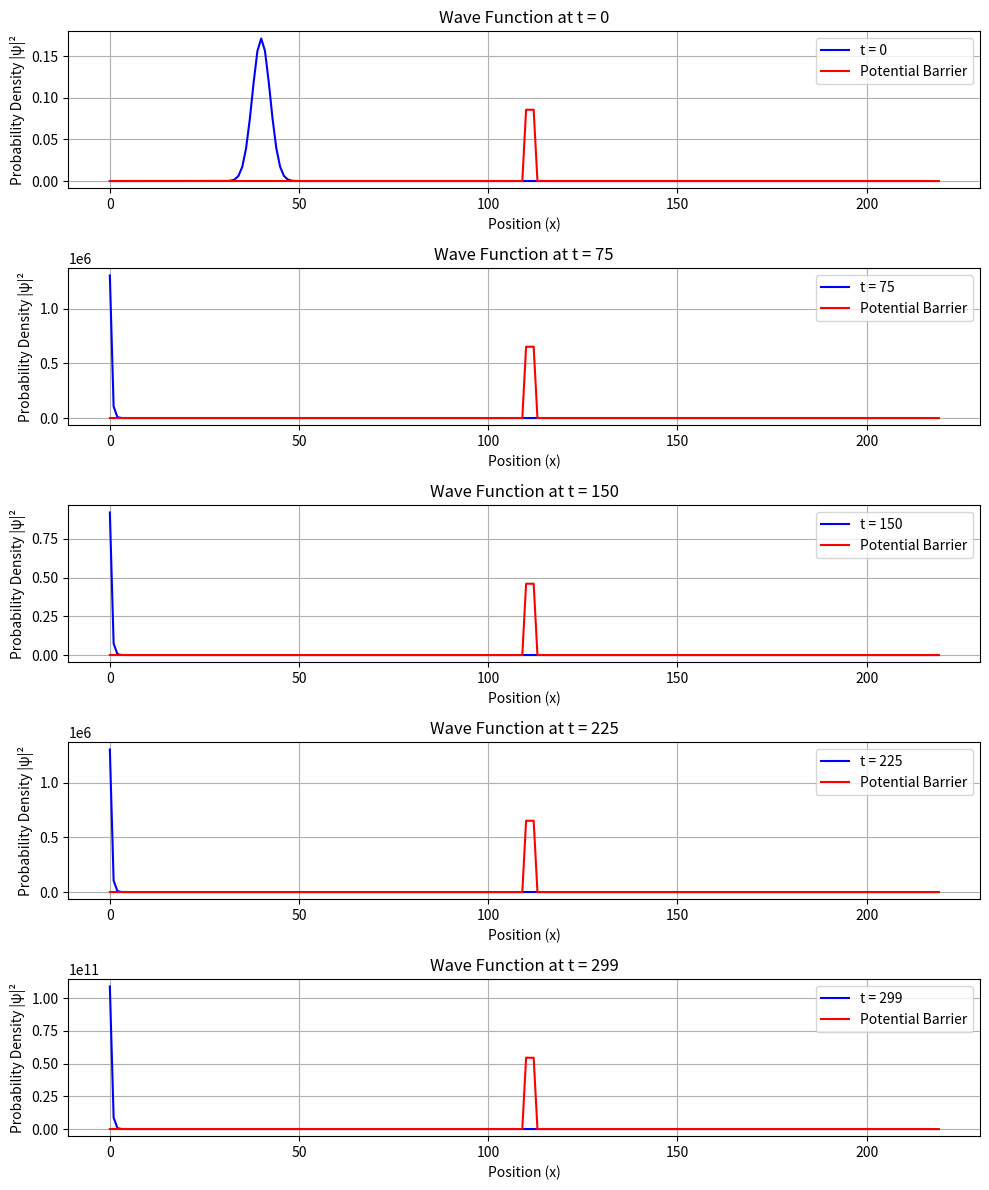
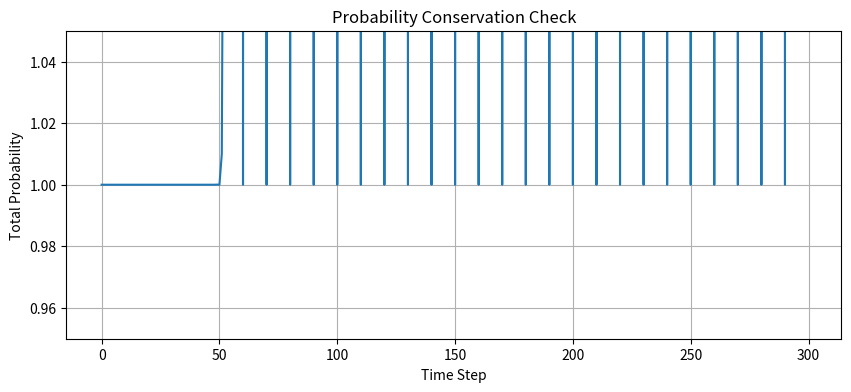
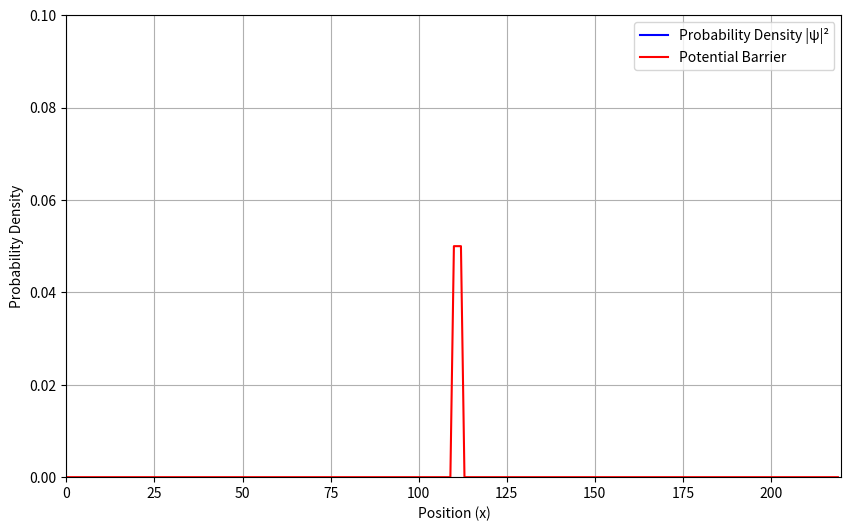

The matplotlib source for these figures, in order:
"""学生模板：量子隧穿效应
文件：quantum_tunneling_student.py
"""
import numpy as np
import matplotlib.pyplot as plt
from matplotlib import animation
from scipy import linalg
class QuantumTunnelingSolver:
    """量子隧穿求解器类
    
    该类实现了一维含时薛定谔方程的数值求解，用于模拟量子粒子的隧穿效应。
    使用变形的Crank-Nicolson方法进行时间演化，确保数值稳定性和概率守恒。
    """
    
    def __init__(self, Nx=220, Nt=300, x0=40, k0=0.5, d=10, barrier_width=3, barrier_height=1.0):
        """初始化量子隧穿求解器
        
        参数:
            Nx (int): 空间网格点数，默认220
            Nt (int): 时间步数，默认300
            x0 (float): 初始波包中心位置，默认40
            k0 (float): 初始波包动量(波数)，默认0.5
            d (float): 初始波包宽度参数，默认10
            barrier_width (int): 势垒宽度，默认3
            barrier_height (float): 势垒高度，默认1.0
        """
        # TODO: 初始化所有参数
        # 提示：需要设置空间网格、势垒参数，并初始化波函数和系数矩阵
        self.Nx = Nx
        self.Nt = Nt
        self.x0 = x0
        self.k0 = k0
        self.d = d
        self.barrier_width = int(barrier_width)  # 确保是整数
        self.barrier_height = barrier_height
        
        # TODO: 创建空间网格
        self.x =np.arange(self.Nx) # 应该是 np.arange(self.Nx)
        
        # TODO: 设置势垒
        self.V = self.setup_potential()  # 调用 setup_potential() 方法
        
        # TODO: 初始化波函数矩阵和系数矩阵
        self.C = np.zeros((Nx, Nt), dtype=complex)  # 复数矩阵，形状为 (Nx, Nt)
        self.B = np.zeros((Nx, Nt), dtype=complex) # 复数矩阵，形状为 (Nx, Nt)
        self.A = self.build_coefficient_matrix()
        

    def wavefun(self, x):
        """高斯波包函数
        
        参数:
            x (np.ndarray): 空间坐标数组
            
        返回:
            np.ndarray: 初始波函数值
            
        数学公式:
            ψ(x,0) = exp(ik₀x) * exp(-(x-x₀)²ln10(2)/d²)
            
        物理意义:
            描述一个在x₀位置、具有动量k₀、宽度为d的高斯波包
        """
        # TODO: 实现高斯波包函数
        # 提示：包含动量项 exp(ik₀x) 和高斯包络 exp(-(x-x₀)²ln10(2)/d²)
        gaussian_envelope = np.exp(-((x - self.x0)**2) * np.log(10) * 2 / (self.d**2))
        momentum_term = np.exp(1j * self.k0 * x)
        return momentum_term * gaussian_envelope

    def setup_potential(self):
        """设置势垒函数
        
        返回:
            np.ndarray: 势垒数组
            
        说明:
            在空间网格中间位置创建矩形势垒
            势垒位置：从 Nx//2 到 Nx//2+barrier_width
            势垒高度：barrier_height
        """
        # TODO: 创建势垒数组
        # 提示：
        # 1. 初始化全零数组
        # 2. 在中间位置设置势垒高度
        # 3. 注意barrier_width必须是整数
        V = np.zeros(self.Nx)
        barrier_start = self.Nx // 2
        barrier_end = barrier_start + self.barrier_width
        V[barrier_start:barrier_end] = self.barrier_height
        return V
    def build_coefficient_matrix(self):
        """构建变形的Crank-Nicolson格式的系数矩阵
        
        返回:
            np.ndarray: 系数矩阵A
            
        数学原理:
            对于dt=1, dx=1的情况，哈密顿矩阵的对角元素为: -2+2j-V
            非对角元素为1（表示动能项的有限差分）
            
        矩阵结构:
            三对角矩阵，主对角线为 -2+2j-V[i]，上下对角线为1
        """
        # TODO: 构建系数矩阵
        # 提示：
        # 1. 使用 np.diag() 创建三对角矩阵
        # 2. 主对角线：-2+2j-self.V
        # 3. 上对角线和下对角线：全1数组
        main_diag = -2 + 2j - self.V
        off_diag = np.ones(self.Nx-1)
        A = np.diag(main_diag) + np.diag(off_diag, k=1) + np.diag(off_diag, k=-1)
        A[0, 0] = 1.0
        A[0, 1] = 0.0
        A[-1, -1] = 1.0
        A[-1, -2] = 0.0
        return A
    def solve_schrodinger(self):
        """求解一维含时薛定谔方程
        
        使用Crank-Nicolson方法进行时间演化
        
        返回:
            tuple: (x, V, B, C) - 空间网格, 势垒, 波函数矩阵, chi矩阵
            
        数值方法:
            Crank-Nicolson隐式格式，具有二阶精度和无条件稳定性
            时间演化公式：C[:,t+1] = 4j * solve(A, B[:,t])
                         B[:,t+1] = C[:,t+1] - B[:,t]
        """
        # TODO: 实现薛定谔方程求解
        # 提示：
        # 1. 构建系数矩阵A
        # 2. 设置初始波函数 B[:,0] = wavefun(x)
        # 3. 对初始波函数进行归一化
        # 4. 时间循环：使用线性方程组求解进行时间演化
        A = self.A
        self.B[:, 0] = self.wavefun(self.x)
        norm = np.sum(np.abs(self.B[:, 0])**2)
        self.B[:, 0] /= np.sqrt(norm)
        for t in range(self.Nt-1):
            # 求解线性方程组 A * C[:,t+1] = 4j * B[:,t]
            self.C[:, t+1] = 4j * linalg.solve(A, self.B[:, t])
            
            # 更新 B[:,t+1] = C[:,t+1] - B[:,t]
            self.B[:, t+1] = self.C[:, t+1] - self.B[:, t]
            
            # 重新归一化以保持数值稳定性
            if (t+1) % 10 == 0:
                norm = np.sum(np.abs(self.B[:, t+1])**2)
                self.B[:, t+1] /= np.sqrt(norm)
                self.C[:, t+1] /= np.sqrt(norm)
        
        return self.x, self.V, self.B, self.C
    def calculate_coefficients(self):
        """计算透射和反射系数
        
        返回:
            tuple: (T, R) - 透射系数和反射系数
            
        物理意义:
            透射系数T：粒子穿过势垒的概率
            反射系数R：粒子被势垒反射的概率
            应满足：T + R ≈ 1（概率守恒）
            
        计算方法:
            T = ∫|ψ(x>barrier)|²dx / ∫|ψ(x)|²dx
            R = ∫|ψ(x<barrier)|²dx / ∫|ψ(x)|²dx
        """
        # TODO: 计算透射和反射系数
        # 提示：
        # 1. 确定势垒位置
        # 2. 计算透射区域的概率（势垒右侧）
        # 3. 计算反射区域的概率（势垒左侧）
        # 4. 归一化处理
        # 确定势垒位置
        barrier_end = self.Nx // 2 + self.barrier_width
        
        # 计算最后一个时间步的波函数概率密度
        prob_density = np.abs(self.B[:, -1])**2
        
        # 计算透射区域的概率（势垒右侧）
        T = np.sum(prob_density[barrier_end:])
        
        # 计算反射区域的概率（势垒左侧）
        R = np.sum(prob_density[:self.Nx//2])
        
        # 归一化处理
        total_prob = np.sum(prob_density)
        T /= total_prob
        R /= total_prob
        
        return T, R

    def plot_evolution(self, time_indices=None):
        """绘制波函数演化图
        
        参数:
            time_indices (list): 要绘制的时间索引列表，默认为[0, Nt//4, Nt//2, 3*Nt//4, Nt-1]
            
        功能:
            在多个子图中显示不同时刻的波函数概率密度和势垒
        """
        # TODO: 实现波函数演化绘图
        # 提示：
        # 1. 设置默认时间索引
        # 2. 创建子图布局
        # 3. 绘制概率密度 |ψ|²
        # 4. 绘制势垒
        # 5. 添加标题和标签
        # 设置默认时间索引
        if time_indices is None:
            time_indices = [0, self.Nt//4, self.Nt//2, 3*self.Nt//4, self.Nt-1]
        
        # 创建子图布局
        fig, axes = plt.subplots(len(time_indices), 1, figsize=(10, 12))
        if len(time_indices) == 1:
            axes = [axes]
        
        # 绘制每个时间步的波函数概率密度和势垒
        for i, t in enumerate(time_indices):
            # 计算概率密度 |ψ|²
            prob_density = np.abs(self.B[:, t])**2
            
            # 绘制概率密度
            axes[i].plot(self.x, prob_density, 'b-', label=f't = {t}')
            
            # 绘制势垒
            scaled_V = self.V * np.max(prob_density) * 0.5 / np.max(self.V)
            axes[i].plot(self.x, scaled_V, 'r-', label='Potential Barrier')
            
            # 添加标题和标签
            axes[i].set_title(f'Wave Function at t = {t}')
            axes[i].set_xlabel('Position (x)')
            axes[i].set_ylabel('Probability Density |ψ|²')
            axes[i].legend()
            axes[i].grid(True)
        
        plt.tight_layout()
        plt.show()

    def create_animation(self, interval=20):
        """创建波包演化动画
        
        参数:
            interval (int): 动画帧间隔(毫秒)，默认20
            
        返回:
            matplotlib.animation.FuncAnimation: 动画对象
            
        功能:
            实时显示波包在势垒附近的演化过程
        """
        # TODO: 创建动画
        # 提示：
        # 1. 设置图形和坐标轴
        # 2. 创建线条对象
        # 3. 定义动画更新函数
        # 4. 使用 FuncAnimation 创建动画
        # 设置图形和坐标轴
        fig, ax = plt.subplots(figsize=(10, 6))
        ax.set_xlim(0, self.Nx)
        ax.set_ylim(0, 0.1)  # 适当调整y轴范围以清晰显示波包
        
        # 创建线条对象
        line_prob, = ax.plot([], [], 'b-', label='Probability Density |ψ|²')
        line_pot, = ax.plot([], [], 'r-', label='Potential Barrier')
        time_text = ax.text(0.02, 0.95, '', transform=ax.transAxes)
        
        # 绘制势垒（固定不变）
        scaled_V = self.V * 0.05  # 缩放势垒高度以便于观察
        ax.plot(self.x, scaled_V, 'r-')
        
        # 添加图例和标签
        ax.set_xlabel('Position (x)')
        ax.set_ylabel('Probability Density')
        ax.legend()
        ax.grid(True)
        
        # 定义初始化函数
        def init():
            line_prob.set_data([], [])
            line_pot.set_data([], [])
            time_text.set_text('')
            return line_prob, line_pot, time_text
        
        # 定义动画更新函数
        def update(frame):
            # 计算概率密度
            prob_density = np.abs(self.B[:, frame])**2
            line_prob.set_data(self.x, prob_density)
            
            # 更新时间文本
            time_text.set_text(f'Time step: {frame}')
            
            return line_prob, time_text
        
        # 创建动画
        frames = np.arange(0, self.Nt, 5)  # 减少帧数以加快动画速度
        anim = animation.FuncAnimation(
            fig, update, frames=frames, init_func=init, 
            interval=interval, blit=True
        )
        
        return anim

    def verify_probability_conservation(self):
        """验证概率守恒
        
        返回:
            np.ndarray: 每个时间步的总概率
            
        物理原理:
            量子力学中概率必须守恒：∫|ψ(x,t)|²dx = 常数
            数值计算中应该保持在1附近
        """
        # TODO: 验证概率守恒
        # 提示：
        # 1. 计算每个时间步的总概率
        # 2. 考虑空间步长dx的影响
        # 3. 返回概率数组用于分析
        probabilities = np.zeros(self.Nt)
        for t in range(self.Nt):
            probabilities[t] = np.sum(np.abs(self.B[:, t])**2)
        
        return probabilities
    def demonstrate(self):
        """演示量子隧穿效应
        
        功能:
            1. 求解薛定谔方程
            2. 计算并显示透射和反射系数
            3. 绘制波函数演化图
            4. 验证概率守恒
            5. 创建并显示动画
            
        返回:
            animation对象
        """
        # TODO: 实现完整的演示流程
        # 提示：
        # 1. 打印开始信息
        # 2. 调用solve_schrodinger()
        # 3. 计算并显示系数
        # 4. 绘制演化图
        # 5. 验证概率守恒
        # 6. 创建动画
        # 打印开始信息
        print("开始量子隧穿效应模拟...")
        print(f"势垒宽度: {self.barrier_width}, 势垒高度: {self.barrier_height}")
        print(f"波包动量 k0: {self.k0}, 波包宽度 d: {self.d}")
        
        # 调用solve_schrodinger()
        self.solve_schrodinger()
        
        # 计算并显示系数
        T, R = self.calculate_coefficients()
        print(f"\n透射系数 T = {T:.6f}")
        print(f"反射系数 R = {R:.6f}")
        print(f"T + R = {T + R:.6f} (理论上应接近1)")
        
        # 绘制演化图
        self.plot_evolution()
        
        # 验证概率守恒
        probabilities = self.verify_probability_conservation()
        plt.figure(figsize=(10, 4))
        plt.plot(np.arange(self.Nt), probabilities)
        plt.title('Probability Conservation Check')
        plt.xlabel('Time Step')
        plt.ylabel('Total Probability')
        plt.grid(True)
        plt.ylim(0.95, 1.05)  # 设置y轴范围以便更清晰地观察
        plt.show()
        
        # 创建动画
        print("\n创建波包演化动画...")
        anim = self.create_animation()
        
        # 显示动画
        plt.show()
        
        return anim



def demonstrate_quantum_tunneling():
    """便捷的演示函数
    
    创建默认参数的求解器并运行演示
    
    返回:
        animation对象
    """
    # TODO: 创建求解器实例并调用demonstrate方法
   
    solver = QuantumTunnelingSolver()
    return solver.demonstrate()

if __name__ == "__main__":
    # 运行演示
    barrier_width = 3
    barrier_height = 1.0
    solver = QuantumTunnelingSolver(barrier_width=barrier_width, barrier_height=barrier_height)
    animation = solver.demonstrate()
